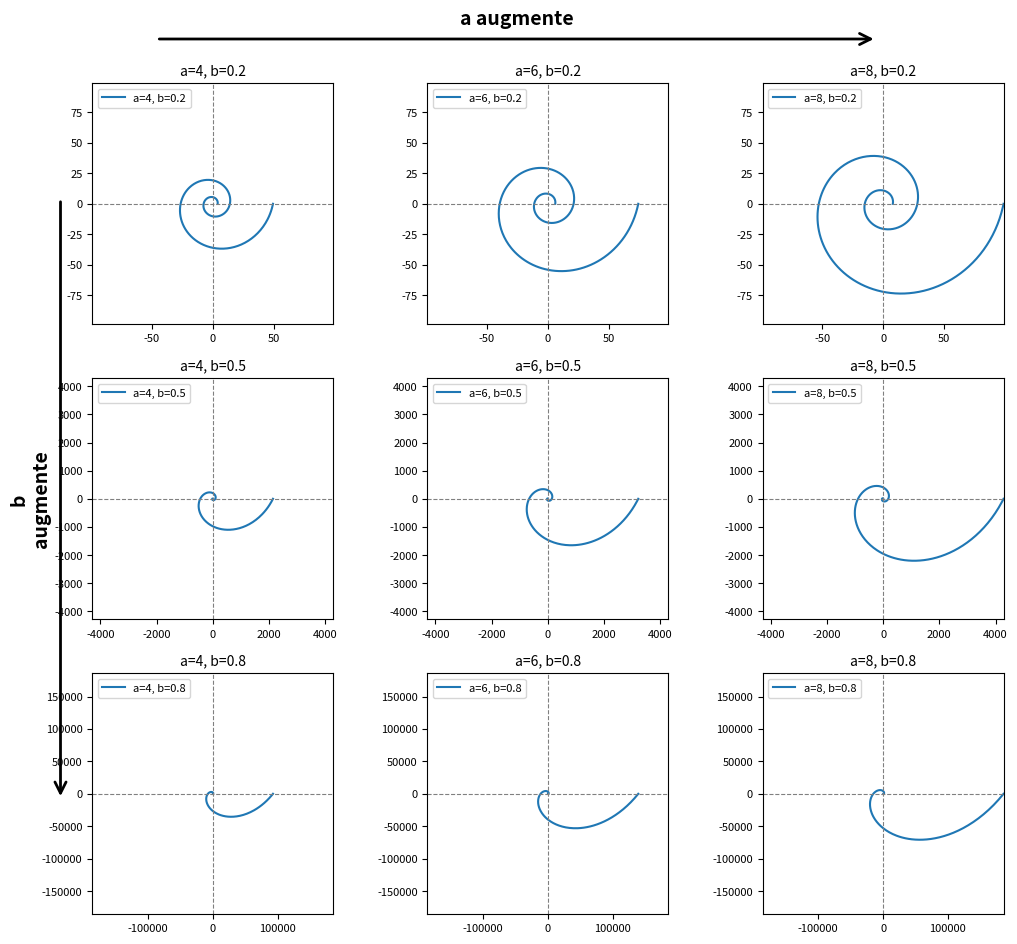

Generate this figure with matplotlib:
import numpy as np
import matplotlib.pyplot as plt
from matplotlib.patches import FancyArrowPatch

# Paramètres des spirales
a_values = [4, 6, 8]
b_values = [0.2, 0.5, 0.8]

fig, axes = plt.subplots(len(b_values), len(a_values), figsize=(12, 10), subplot_kw={'aspect': 'equal'})

theta = np.linspace(0, 4 * np.pi, 500)

for i, b in enumerate(b_values):  # lignes = b
    max_rho_line = max([np.max(a * np.exp(b * theta)) for a in a_values])
    for j, a in enumerate(a_values):  # colonnes = a
        rho = a * np.exp(b * theta)
        x = rho * np.cos(theta)
        y = rho * np.sin(theta)

        ax = axes[i, j]
        ax.plot(x, y, label=f"a={a}, b={b}")

        # Afficher axes x=0 et y=0
        ax.axhline(0, color='gray', linestyle='--', linewidth=0.8)
        ax.axvline(0, color='gray', linestyle='--', linewidth=0.8)

        # Afficher les valeurs x et y (ticks)
        ax.set_xlim(-max_rho_line, max_rho_line)
        ax.set_ylim(-max_rho_line, max_rho_line)
        ax.set_title(f"a={a}, b={b}", fontsize=10)
        ax.legend(loc="upper left", fontsize=8)

        # Rendre les ticks plus lisibles
        ax.tick_params(axis='both', labelsize=8)

# Ajouter flèches directionnelles
fig.text(0.5, 0.98, "a augmente", ha='center', va='center', fontsize=14, weight='bold')
fig.text(0.095, 0.5, "b\naugmente", ha='center', va='center', fontsize=14, weight='bold', rotation=90)

arrow_a = FancyArrowPatch((0.2, 0.96), (0.8, 0.96), transform=fig.transFigure,
                          arrowstyle='->', mutation_scale=20, lw=2)
arrow_b = FancyArrowPatch((0.12, 0.8), (0.12, 0.2), transform=fig.transFigure,
                          arrowstyle='->', mutation_scale=20, lw=2)
fig.add_artist(arrow_a)
fig.add_artist(arrow_b)

plt.tight_layout(rect=[0.08, 0.05, 0.95, 0.95])
plt.show()
